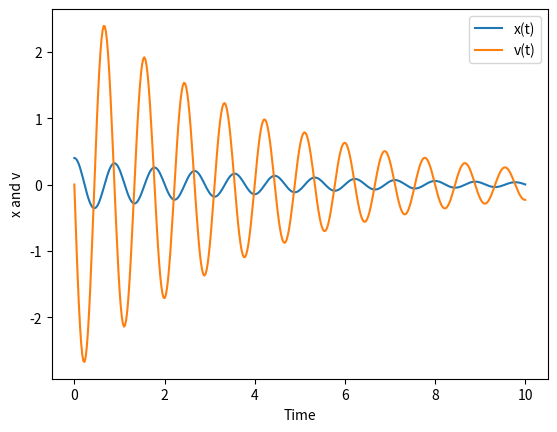

This chart was generated by the following Python code:
#Import useful routines from modules
from scipy.integrate import solve_ivp
from numpy import linspace, exp
import matplotlib.pyplot as plt

#Here we define our function which returns d[x,v]/dt = [v,-kx/m]
def dfdt(curT,curF,springK=1,mass=1,damping=0.01):
    #Unpack values
    x = curF[0] ; v = curF[1]
    #Calculate time derivative of two terms
    dxdt = v  #dx/dt=v
    dvdt = -(springK*x/mass)-(damping*v/mass) # dv/dt = -(k*x/m)-(c*v/m)
    return [dxdt,dvdt]
 
#Now define the times at which we want to know the result
time=linspace(0,10,400)

#Set the initial conditions
x0=0.4 ; v0=0. ; f0=[x0,v0]

#Set the spring and mass parameters
mass = 1.0e-2 ; k = 0.5 ; damping = 0.005

#Now we can solve the equation
result = solve_ivp(dfdt,[time[0], time[-1]], f0,
                t_eval = time, args=(k,mass,damping))

#Extract x and v
x_of_t = result.y[0,:] ; v_of_t = result.y[1,:]

##Plot
plt.plot(time,x_of_t,label='x(t)') ; plt.plot(time,v_of_t,label='v(t)')
plt.xlabel('Time'); plt.ylabel("x and v") ; plt.legend(loc='best') ; plt.show()

#Energy plot -- Uncomment the below to produce plot (comment out above plots)
##Define a function that returns the kinetic, potential and total energy
#def getEnergy(x,v,k,mass):
#    kE=0.5*mass*v*v ; pE=0.5*k*x*x ; tE=kE+pE
#    return kE,pE,tE

#ke,pe,te=getEnergy(x_of_t,v_of_t,k,mass)
#plt.plot(time,ke,label="Kinetic energy")
#plt.plot(time,pe,label="Potential energy")
#plt.plot(time,te,label="Total energy")
#plt.xlabel('Time'); plt.ylabel("Energy")
#plt.legend(loc='best') ; plt.show()
